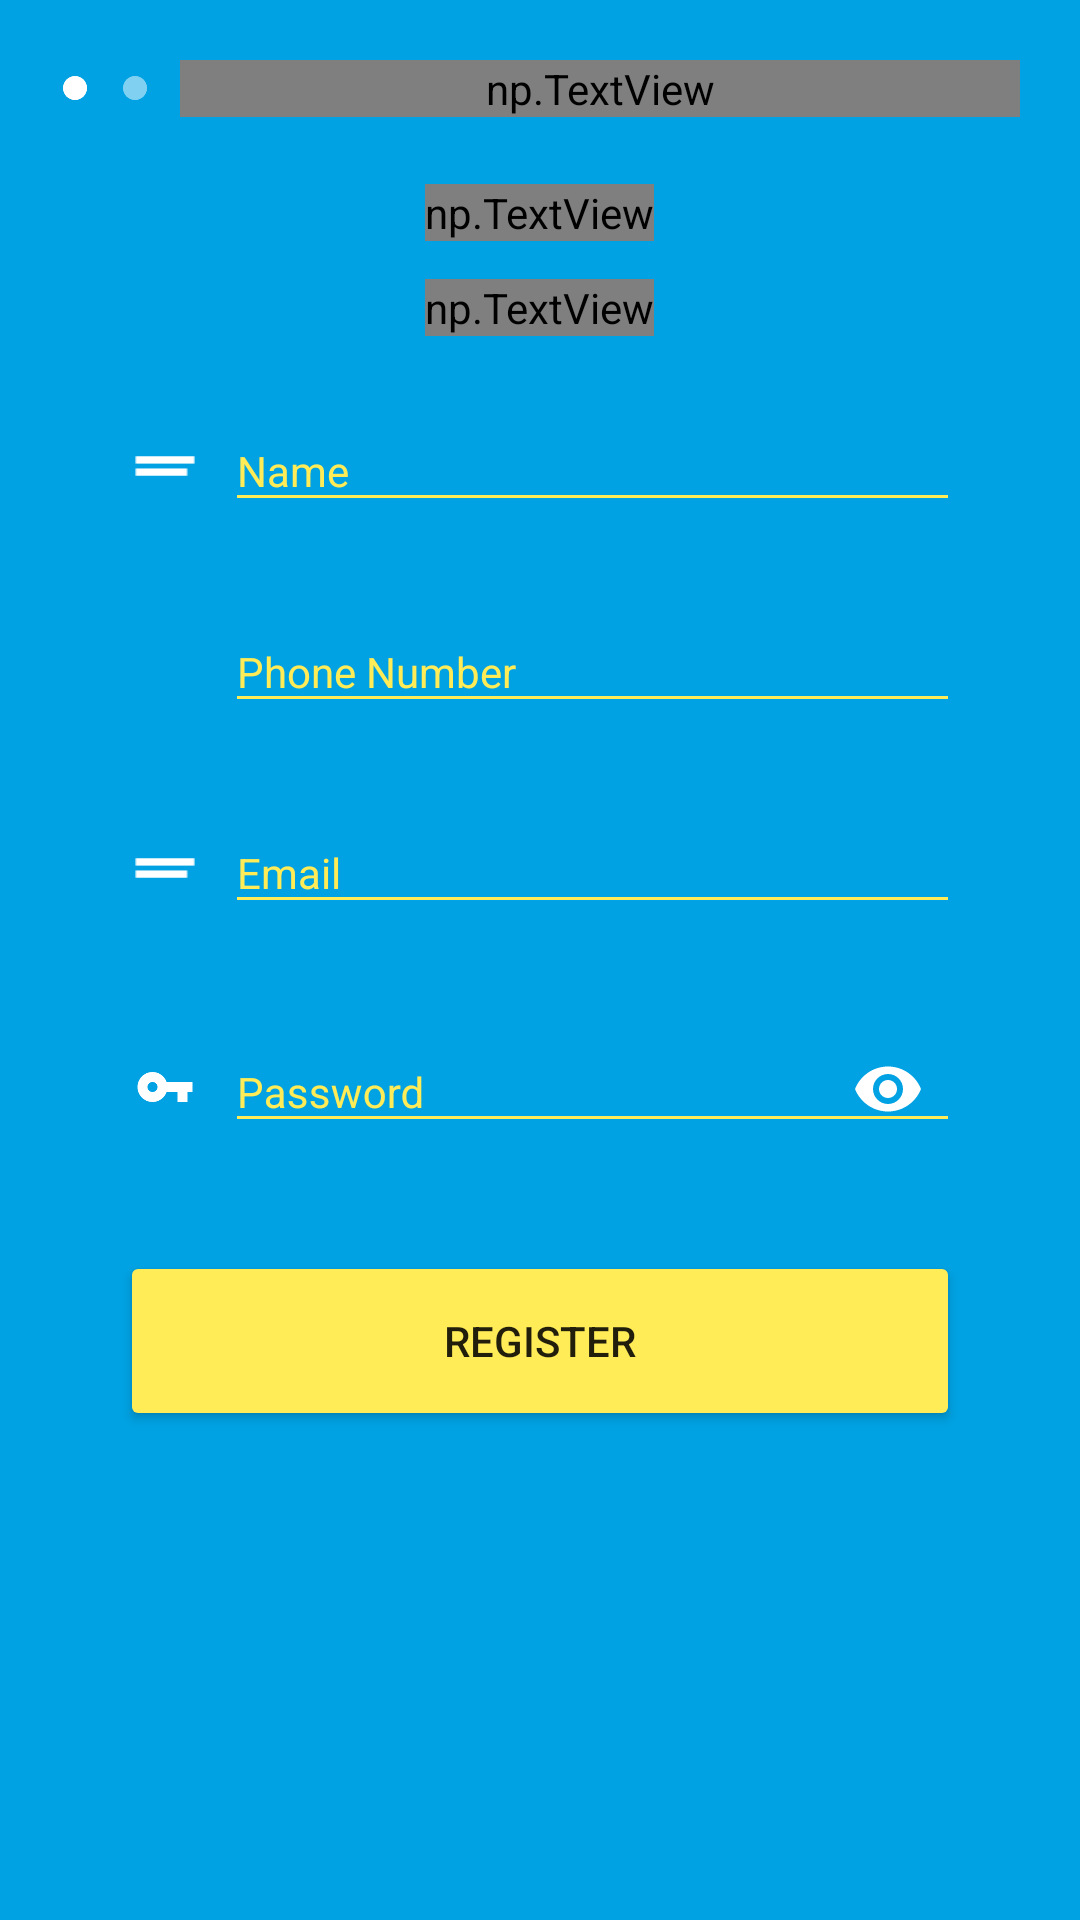

The Android layout XML behind this screen, and the referenced resources:
<!-- AndroidManifest.xml: application theme AppTheme -->
<!-- res/layout/fragment_register.xml -->
<LinearLayout xmlns:android="http://schemas.android.com/apk/res/android"
    xmlns:app="http://schemas.android.com/apk/res-auto"
    xmlns:tools="http://schemas.android.com/tools"
    android:layout_width="match_parent"
    android:layout_height="match_parent"
    android:background="@color/zolo"
    android:orientation="vertical"
    tools:context="xyz.sadaksapp.zolo.LoginFragment">

    <LinearLayout
        android:layout_width="match_parent"
        android:layout_height="wrap_content"
        android:gravity="center"
        android:layout_margin="10dp"
        android:orientation="horizontal">

        <ImageView
            android:layout_width="10dp"
            android:layout_height="10dp"
            android:layout_gravity="center"
            android:layout_marginStart="10dp"
            android:src="@drawable/ic_circle" />

        <ImageView
            android:layout_width="10dp"
            android:layout_height="10dp"
            android:layout_gravity="center"
            android:layout_marginStart="10dp"
            android:alpha="0.5"
            android:src="@drawable/ic_circle" />

        <np.TextView
            style="@style/AppTheme.TextArial"
            android:id="@+id/btnLogin"
            android:layout_width="match_parent"
            android:layout_height="wrap_content"
            android:layout_gravity="center"
            android:layout_margin="10dp"
            android:text="LOG IN"
            android:textAlignment="textEnd"
            android:textColor="@android:color/white" />

    </LinearLayout>

    <RelativeLayout
        android:layout_width="wrap_content"
        android:layout_height="wrap_content"
        android:layout_gravity="center">

        <np.TextView
            style="@style/AppTheme.TextNevis"
            android:layout_width="wrap_content"
            android:layout_height="wrap_content"
            android:layout_gravity="center"
            android:layout_marginBottom="5dp"
            android:text="01"
            android:alpha="0.2"
            android:layout_centerInParent="true"
            android:textSize="50sp"
            android:textColor="@android:color/white" />

        <np.TextView
            style="@style/AppTheme.TextNevis"
            android:layout_width="wrap_content"
            android:layout_height="wrap_content"
            android:layout_gravity="center"
            android:layout_marginBottom="5dp"
            android:text="REGISTER"
            android:layout_centerInParent="true"
            android:textSize="20sp"
            android:textColor="@android:color/white" />
    </RelativeLayout>

    <LinearLayout
        android:layout_width="match_parent"
        android:layout_height="0dp"
        android:layout_gravity="center"
        android:layout_margin="10dp"
        android:layout_weight="2"
        android:gravity="top"
        android:orientation="vertical">

        <np.TextView
            style="@style/AppTheme.TextArial"
            android:layout_width="wrap_content"
            android:layout_height="wrap_content"
            android:layout_gravity="center"
            android:layout_marginBottom="5dp"
            android:text="Please register with Zolo to continue"
            android:textColor="@android:color/white" />

        <LinearLayout
            android:layout_width="match_parent"
            android:layout_height="wrap_content"
            android:layout_marginEnd="30dp"
            android:layout_marginStart="25dp"
            android:layout_marginTop="10dp"
            android:orientation="horizontal">

            <ImageView
                android:layout_width="20dp"
                android:layout_height="20dp"
                android:layout_gravity="center"
                android:layout_margin="10dp"
                android:src="@drawable/ic_name" />

            <android.support.design.widget.TextInputLayout
                android:layout_width="match_parent"
                android:layout_height="wrap_content"
                android:orientation="horizontal"
                android:textColorHint="@color/button">

                <EditText
                    android:id="@+id/userName"
                    android:layout_width="match_parent"
                    android:layout_height="wrap_content"
                    android:layout_marginBottom="10dp"
                    android:backgroundTint="@color/button"
                    android:hint="Name"
                    android:inputType="textPersonName"
                    android:textColor="@android:color/white"
                    android:textColorHint="@android:color/white"
                    android:textSize="14sp" />
            </android.support.design.widget.TextInputLayout>

        </LinearLayout>

        <LinearLayout
            android:layout_width="match_parent"
            android:layout_height="wrap_content"
            android:layout_marginEnd="30dp"
            android:layout_marginStart="25dp"
            android:layout_marginTop="10dp"
            android:orientation="horizontal">

            <ImageView
                android:layout_width="20dp"
                android:layout_height="20dp"
                android:layout_gravity="center"
                android:layout_margin="10dp"
                android:src="@drawable/ic_call_white_48dp" />

            <android.support.design.widget.TextInputLayout
                android:layout_width="match_parent"
                android:layout_height="wrap_content"
                android:orientation="horizontal"
                android:textColorHint="@color/button">

                <EditText
                    android:id="@+id/phoneNumber"
                    android:layout_width="match_parent"
                    android:layout_height="wrap_content"
                    android:layout_marginBottom="10dp"
                    android:backgroundTint="@color/button"
                    android:hint="Phone Number"
                    android:inputType="textPhonetic"
                    android:textColor="@android:color/white"
                    android:textColorHint="@android:color/white"
                    android:textSize="14sp" />
            </android.support.design.widget.TextInputLayout>

        </LinearLayout>


        <LinearLayout
            android:layout_width="match_parent"
            android:layout_height="wrap_content"
            android:layout_marginBottom="10dp"
            android:layout_marginEnd="30dp"
            android:layout_marginStart="25dp"
            android:layout_marginTop="10dp"
            android:orientation="horizontal">

            <ImageView
                android:layout_width="20dp"
                android:layout_height="20dp"
                android:layout_gravity="center"
                android:layout_margin="10dp"
                android:src="@drawable/ic_name" />

            <android.support.design.widget.TextInputLayout
                android:layout_width="match_parent"
                android:layout_height="wrap_content"
                android:orientation="horizontal"
                android:textColorHint="@color/button">

                <EditText
                    android:id="@+id/email"
                    android:layout_width="match_parent"
                    android:layout_height="wrap_content"
                    android:layout_marginBottom="10dp"
                    android:backgroundTint="@color/button"
                    android:hint="Email"
                    android:inputType="textEmailAddress"
                    android:textColor="@android:color/white"
                    android:textColorHint="@android:color/white"
                    android:textSize="14sp" />
            </android.support.design.widget.TextInputLayout>

        </LinearLayout>

        <LinearLayout
            android:layout_width="match_parent"
            android:layout_height="wrap_content"
            android:layout_marginBottom="10dp"
            android:layout_marginEnd="30dp"
            android:layout_marginStart="25dp"
            android:orientation="horizontal">

            <ImageView
                android:layout_width="20dp"
                android:layout_height="20dp"
                android:layout_gravity="center"
                android:layout_margin="10dp"
                android:src="@drawable/ic_vpn_key_white_48dp" />

            <android.support.design.widget.TextInputLayout
                android:layout_width="match_parent"
                android:layout_height="wrap_content"
                android:textColorHint="@color/button"
                app:passwordToggleEnabled="true"
                app:passwordToggleTint="@android:color/white">

                <EditText
                    android:id="@+id/password"
                    android:layout_width="fill_parent"
                    android:layout_height="wrap_content"
                    android:layout_marginBottom="10dp"
                    android:backgroundTint="@color/button"
                    android:hint="Password"
                    android:inputType="textPassword"
                    android:textColor="@android:color/white"
                    android:textColorHint="@color/button"
                    android:textSize="14sp" />
            </android.support.design.widget.TextInputLayout>

        </LinearLayout>

        <Button
            android:id="@+id/btnRegister"
            android:layout_width="match_parent"
            android:layout_height="60dp"
            android:layout_gravity="center"
            android:layout_marginBottom="10dp"
            android:layout_marginEnd="30dp"
            android:layout_marginStart="30dp"
            android:layout_marginTop="10dp"
            android:backgroundTint="@color/button"
            android:text="REGISTER" />


    </LinearLayout>



</LinearLayout>
<!-- resources referenced by this layout -->
<resources>
  <color name="button">#FFEC57</color>
  <color name="zolo">#00A2E3</color>
  <!-- drawable ic_circle: png bitmap (drawable-hdpi, 955 bytes) -->
  <!-- drawable ic_name: png bitmap (drawable-hdpi, 185 bytes) -->
  <!-- drawable ic_vpn_key_white_48dp: png bitmap (drawable-xxhdpi, 1121 bytes) -->
  <style name="AppTheme.TextArial">
          <item name="typeface">Arial.ttf</item>
      </style>
  <style name="AppTheme.TextNevis">
          <item name="typeface">Nevis.ttf</item>
      </style>
  <style name="AppTheme" parent="Theme.AppCompat.Light.NoActionBar">
          
          <item name="colorPrimary">@color/colorPrimary</item>
          <item name="colorPrimaryDark">@color/colorPrimaryDark</item>
          <item name="colorAccent">@color/colorAccent</item>
      </style>
  <color name="colorPrimary">#00A2E3</color>
  <color name="colorPrimaryDark">#00A2E3</color>
  <color name="colorAccent">#ffffff</color>
</resources>
